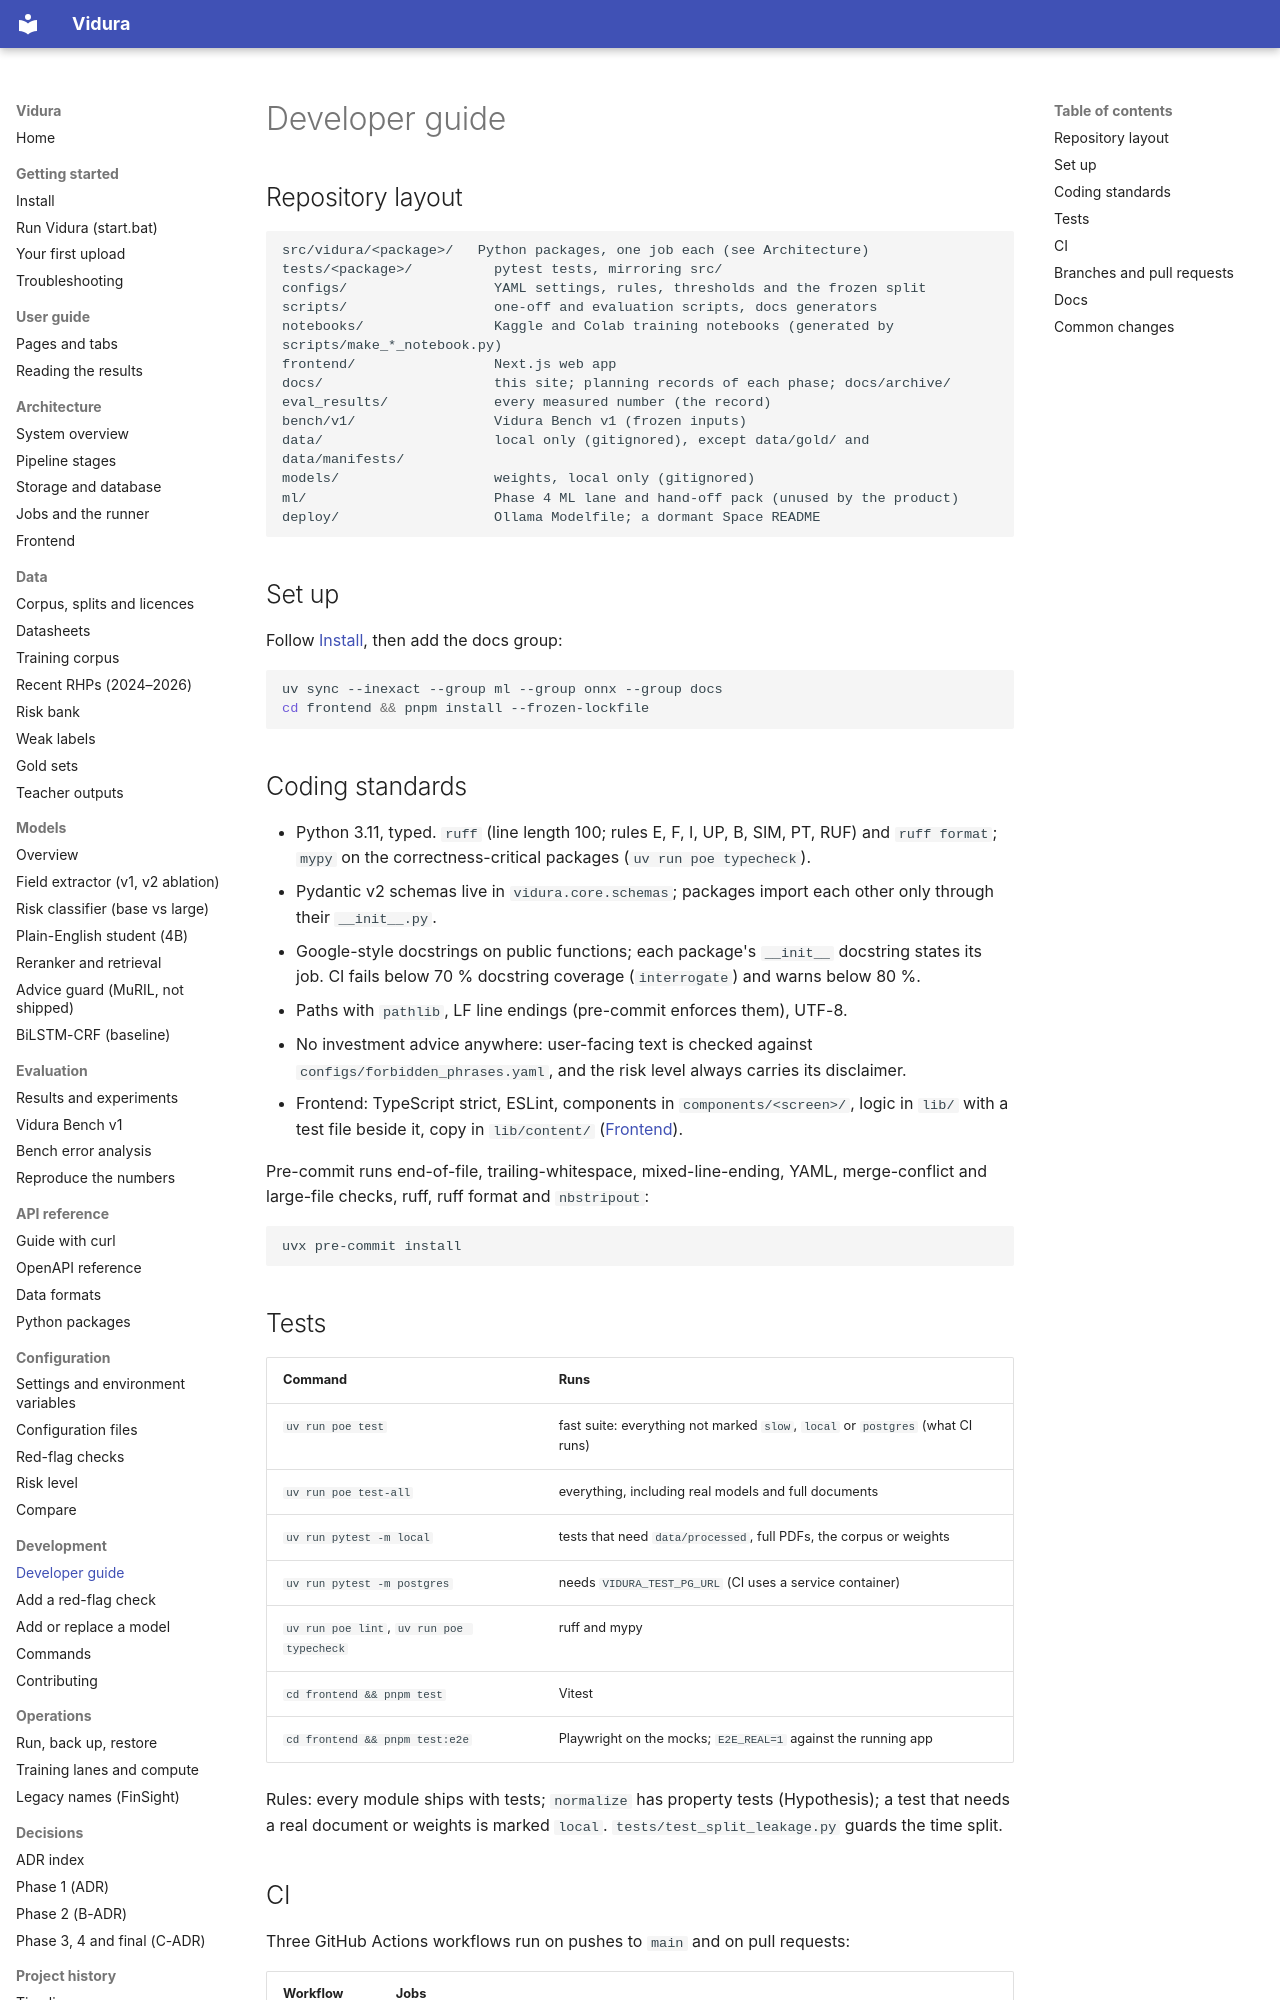

repository: AkshatTm/FinSight-IPO-X-Ray-for-Indian-retail-investors · page: development/index.html · generator: mkdocs

# Developer guide

## Repository layout

```text
src/vidura/<package>/   Python packages, one job each (see Architecture)
tests/<package>/          pytest tests, mirroring src/
configs/                  YAML settings, rules, thresholds and the frozen split
scripts/                  one-off and evaluation scripts, docs generators
notebooks/                Kaggle and Colab training notebooks (generated by scripts/make_*_notebook.py)
frontend/                 Next.js web app
docs/                     this site; planning records of each phase; docs/archive/
eval_results/             every measured number (the record)
bench/v1/                 Vidura Bench v1 (frozen inputs)
data/                     local only (gitignored), except data/gold/ and data/manifests/
models/                   weights, local only (gitignored)
ml/                       Phase 4 ML lane and hand-off pack (unused by the product)
deploy/                   Ollama Modelfile; a dormant Space README
```

## Set up

Follow [Install](../getting-started/install.md), then add the docs group:

```bash
uv sync --inexact --group ml --group onnx --group docs
cd frontend && pnpm install --frozen-lockfile
```

## Coding standards

- Python 3.11, typed. `ruff` (line length 100; rules E, F, I, UP, B, SIM, PT, RUF) and `ruff format`;
  `mypy` on the correctness-critical packages (`uv run poe typecheck`).
- Pydantic v2 schemas live in `vidura.core.schemas`; packages import each other only through their
  `__init__.py`.
- Google-style docstrings on public functions; each package's `__init__` docstring states its job.
  CI fails below 70 % docstring coverage (`interrogate`) and warns below 80 %.
- Paths with `pathlib`, LF line endings (pre-commit enforces them), UTF-8.
- No investment advice anywhere: user-facing text is checked against
  `configs/forbidden_phrases.yaml`, and the risk level always carries its disclaimer.
- Frontend: TypeScript strict, ESLint, components in `components/<screen>/`, logic in `lib/` with a
  test file beside it, copy in `lib/content/` ([Frontend](../architecture/frontend.md)).

Pre-commit runs end-of-file, trailing-whitespace, mixed-line-ending, YAML, merge-conflict and
large-file checks, ruff, ruff format and `nbstripout`:

```bash
uvx pre-commit install
```

## Tests

| Command | Runs |
| --- | --- |
| `uv run poe test` | fast suite: everything not marked `slow`, `local` or `postgres` (what CI runs) |
| `uv run poe test-all` | everything, including real models and full documents |
| `uv run pytest -m local` | tests that need `data/processed`, full PDFs, the corpus or weights |
| `uv run pytest -m postgres` | needs `VIDURA_TEST_PG_URL` (CI uses a service container) |
| `uv run poe lint`, `uv run poe typecheck` | ruff and mypy |
| `cd frontend && pnpm test` | Vitest |
| `cd frontend && pnpm test:e2e` | Playwright on the mocks; `E2E_REAL=1` against the running app |

Rules: every module ships with tests; `normalize` has property tests (Hypothesis); a test that needs a
real document or weights is marked `local`. `tests/test_split_leakage.py` guards the time split.

## CI

Three GitHub Actions workflows run on pushes to `main` and on pull requests:

| Workflow | Jobs |
| --- | --- |
| `backend.yml` | `uv sync --locked --group onnx`, lint, typecheck, fast tests; a Postgres job runs `pytest -m postgres` |
| `frontend.yml` | Node 24, `pnpm install --frozen-lockfile`, lint, typecheck, Vitest, build; Playwright in a second job |
| `docs.yml` | generated pages current (`docs-gen --check`), `openapi.json` current, strict site build, docstring floor, Markdown lint, link check |
